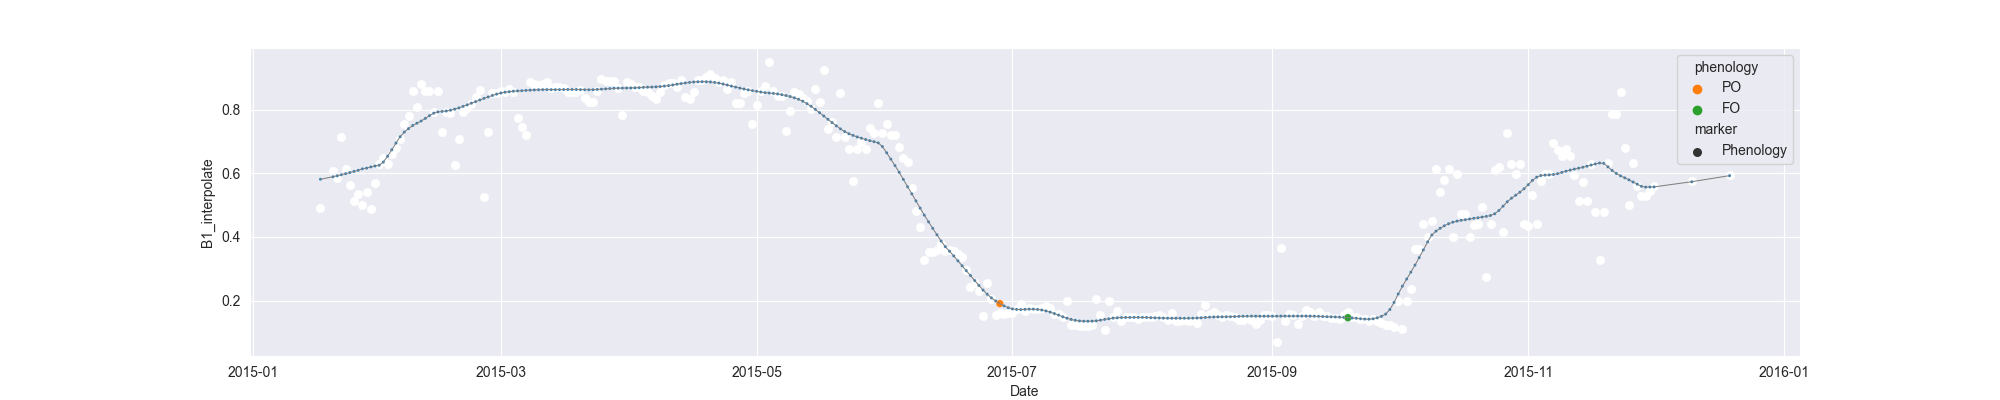

Source data for this figure (header and first rows):
system:time_start, B1, B1_interpolate, B1_phenology
2015-01-17, 0.4926, 0.4926, 
2015-01-18, , , 
2015-01-19, , , 
2015-01-20, , 0.6068, 
2015-01-21, , 0.5852, 
2015-01-22, 0.7136, 0.7136, 
2015-01-23, 0.614, 0.614, 
2015-01-24, , 0.5637, 
2015-01-25, 0.5134, 0.5134, 
2015-01-26, , 0.5362, 
2015-01-27, , 0.5011, 
2015-01-28, , 0.5403, 
2015-01-29, 0.4888, 0.4888, 
2015-01-30, , 0.5694, 
2015-01-31, , 0.6291, 
2015-02-01, 0.65, 0.65, 
2015-02-02, 0.6291, 0.6291, 
2015-02-03, , 0.6613, 
2015-02-04, , 0.6797, 
2015-02-05, , 0.7094, 
2015-02-06, , 0.7559, 
2015-02-07, , 0.7818, 
2015-02-08, , 0.8594, 
2015-02-09, , 0.8091, 
2015-02-10, 0.8827, 0.8827, 
2015-02-11, 0.8594, 0.8594, 
2015-02-12, , 0.8594, 
2015-02-13, , 0.7918, 
2015-02-14, , 0.8594, 
2015-02-15, , 0.7317, 
2015-02-16, , 0.793, 
2015-02-17, , 0.7908, 
2015-02-18, 0.626, 0.626, 
2015-02-19, , 0.7095, 
2015-02-20, 0.793, 0.793, 
2015-02-21, , 0.8059, 
2015-02-22, 0.8188, 0.8188, 
2015-02-23, , 0.8411, 
2015-02-24, 0.8634, 0.8634, 
2015-02-25, 0.526, 0.526, 
2015-02-26, 0.731, 0.731, 
2015-02-27, 0.8543, 0.8543, 
2015-02-28, , 0.8543, 
2015-03-01, , 0.8605, 
2015-03-02, , 0.8549, 
2015-03-03, 0.8667, 0.8667, 
2015-03-04, 0.8549, 0.8549, 
2015-03-05, 0.7729, 0.7729, 
2015-03-06, , 0.747, 
2015-03-07, 0.7212, 0.7212, 
2015-03-08, 0.8863, 0.8863, 
2015-03-09, , 0.8818, 
2015-03-10, 0.8772, 0.8772, 
2015-03-11, , 0.8817, 
2015-03-12, 0.8862, 0.8862, 
2015-03-13, 0.8682, 0.8682, 
2015-03-14, , 0.8712, 
2015-03-15, , 0.8712, 
2015-03-16, , 0.8682, 
2015-03-17, , 0.8554, 
... 277 more rows
